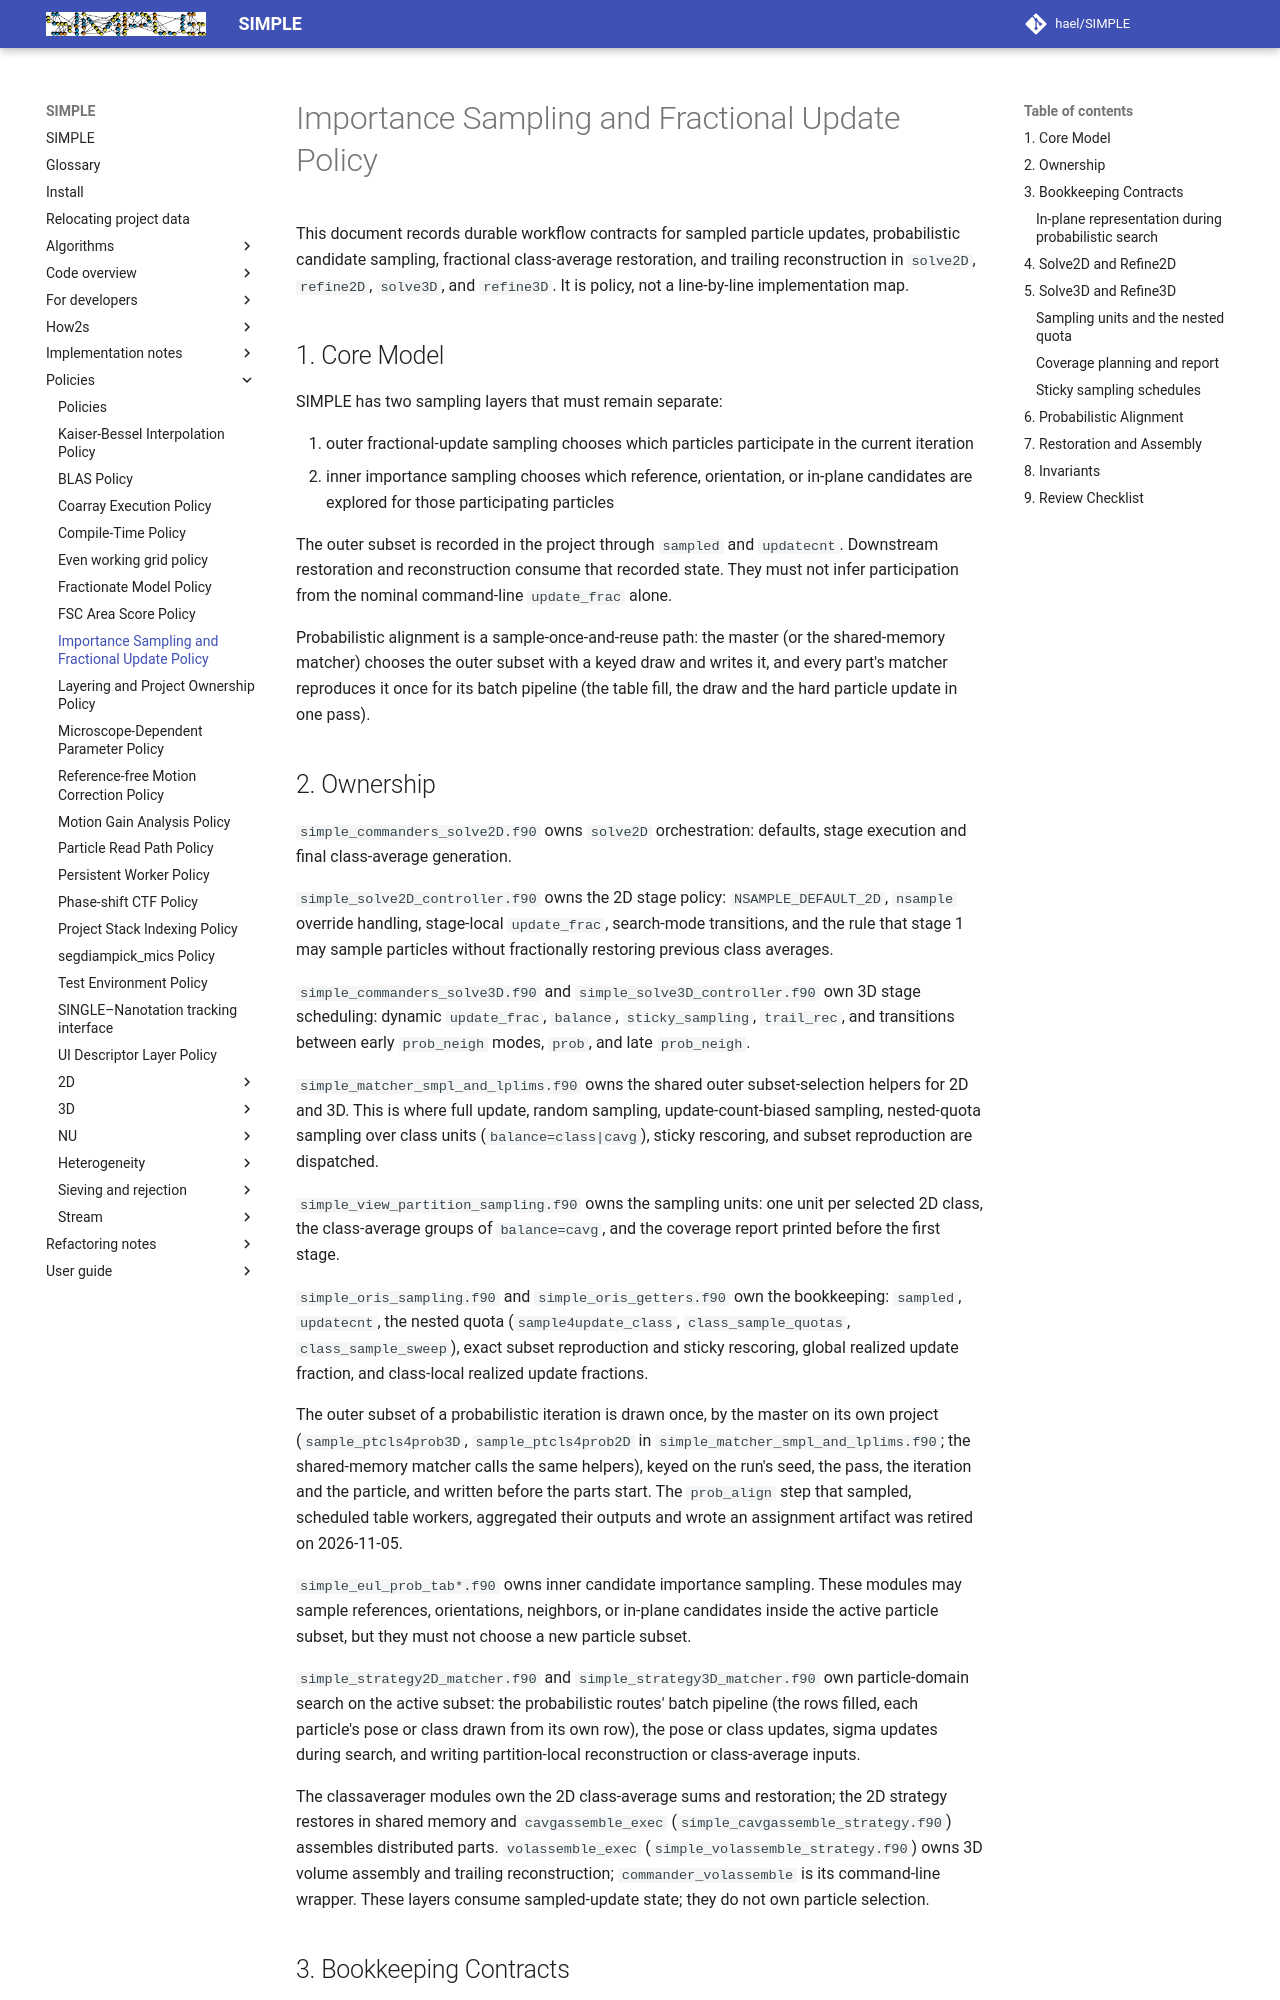

repository: hael/SIMPLE · page: policies/importance_sampling_fractional_update_policy.html · generator: mkdocs

# Importance Sampling and Fractional Update Policy

This document records durable workflow contracts for sampled particle updates,
probabilistic candidate sampling, fractional class-average restoration, and
trailing reconstruction in `solve2D`, `refine2D`, `solve3D`, and
`refine3D`. It is policy, not a line-by-line implementation map.

## 1. Core Model

SIMPLE has two sampling layers that must remain separate:

1. outer fractional-update sampling chooses which particles participate in the
   current iteration
2. inner importance sampling chooses which reference, orientation, or in-plane
   candidates are explored for those participating particles

The outer subset is recorded in the project through `sampled` and `updatecnt`.
Downstream restoration and reconstruction consume that recorded state. They must
not infer participation from the nominal command-line `update_frac` alone.

Probabilistic alignment is a sample-once-and-reuse path: the master (or the
shared-memory matcher) chooses the outer subset with a keyed draw and writes
it, and every part's matcher reproduces it once for its batch pipeline (the
table fill, the draw and the hard particle update in one pass).

## 2. Ownership

`simple_commanders_solve2D.f90` owns `solve2D` orchestration: defaults,
stage execution and final class-average generation.

`simple_solve2D_controller.f90` owns the 2D stage policy: `NSAMPLE_DEFAULT_2D`,
`nsample` override handling, stage-local `update_frac`, search-mode transitions,
and the rule that stage 1 may sample particles without fractionally restoring
previous class averages.

`simple_commanders_solve3D.f90` and `simple_solve3D_controller.f90` own 3D
stage scheduling: dynamic `update_frac`, `balance`, `sticky_sampling`,
`trail_rec`, and transitions between early `prob_neigh` modes, `prob`, and
late `prob_neigh`.

`simple_matcher_smpl_and_lplims.f90` owns the shared outer subset-selection
helpers for 2D and 3D. This is where full update, random sampling,
update-count-biased sampling, nested-quota sampling over class units
(`balance=class|cavg`), sticky rescoring, and subset
reproduction are dispatched.

`simple_view_partition_sampling.f90` owns the sampling units: one unit per
selected 2D class, the class-average groups of `balance=cavg`, and the
coverage report printed before the first stage.

`simple_oris_sampling.f90` and `simple_oris_getters.f90` own the bookkeeping:
`sampled`, `updatecnt`, the nested quota (`sample4update_class`,
`class_sample_quotas`, `class_sample_sweep`), exact subset reproduction and
sticky rescoring, global realized update fraction, and class-local realized
update fractions.

The outer subset of a probabilistic iteration is drawn once, by the master on
its own project (`sample_ptcls4prob3D`, `sample_ptcls4prob2D` in
`simple_matcher_smpl_and_lplims.f90`; the shared-memory matcher calls the same
helpers), keyed on the run's seed, the pass, the iteration and the particle,
and written before the parts start. The `prob_align` step that sampled,
scheduled table workers, aggregated their outputs and wrote an assignment
artifact was retired on 2026-11-05.

`simple_eul_prob_tab*.f90` owns inner candidate importance sampling. These
modules may sample references, orientations, neighbors, or in-plane candidates
inside the active particle subset, but they must not choose a new particle
subset.

`simple_strategy2D_matcher.f90` and `simple_strategy3D_matcher.f90` own
particle-domain search on the active subset: the probabilistic routes' batch
pipeline (the rows filled, each particle's pose or class drawn from its own
row), the pose or class updates, sigma updates during search, and writing
partition-local reconstruction or class-average inputs.

The classaverager modules own the 2D class-average sums and restoration;
the 2D strategy restores in shared memory and `cavgassemble_exec`
(`simple_cavgassemble_strategy.f90`) assembles distributed parts.
`volassemble_exec` (`simple_volassemble_strategy.f90`) owns 3D volume
assembly and trailing reconstruction; `commander_volassemble` is its
command-line wrapper. These layers consume sampled-update state; they do not
own particle selection.
